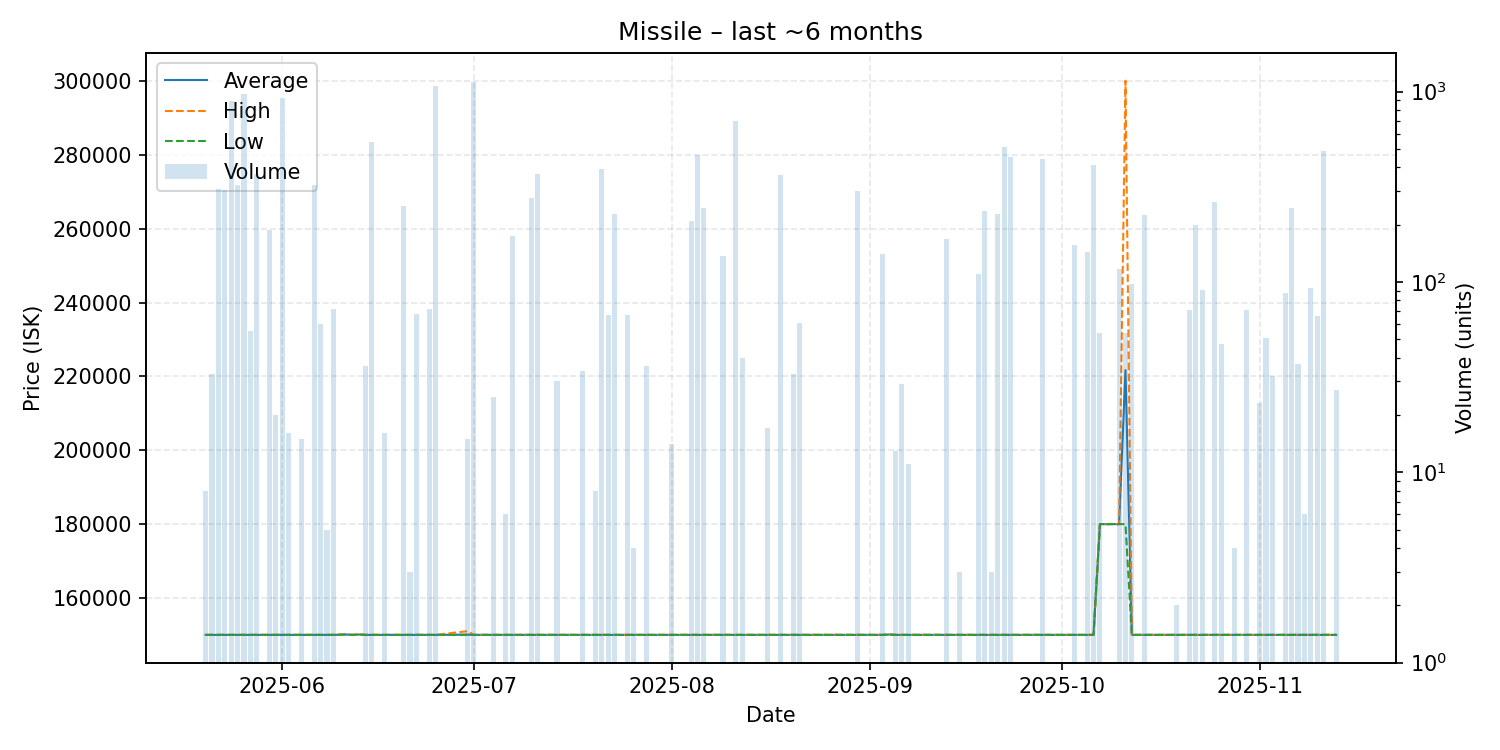

The data file committed next to this chart (first rows):
date, average, highest, lowest, order_count, volume
2025-05-20, 150000, 150000, 150000, 1, 8
2025-05-21, 150000, 150000, 150000, 1, 33
2025-05-22, 150000, 150000, 150000, 2, 309
2025-05-23, 150000, 150000, 150000, 3, 304
2025-05-24, 150000, 150000, 150000, 3, 888
2025-05-25, 150000, 150000, 150000, 3, 323
2025-05-26, 150000, 150000, 150000, 4, 967
2025-05-27, 150000, 150000, 150000, 1, 55
2025-05-28, 150000, 150000, 150000, 1, 367
2025-05-30, 150000, 150000, 150000, 4, 188
2025-05-31, 150000, 150000, 150000, 2, 20
2025-06-01, 150000, 150000, 150000, 3, 929
2025-06-02, 150000, 150000, 150000, 2, 16
2025-06-03, 150000, 150000, 150000, 1, 1
2025-06-04, 150000, 150000, 150000, 3, 15
2025-06-06, 150000, 150000, 150000, 1, 322
2025-06-07, 150000, 150000, 150000, 1, 60
2025-06-08, 150000, 150000, 150000, 1, 5
2025-06-09, 150000, 150000, 150000, 4, 72
2025-06-11, 150100, 150100, 150100, 1, 1
2025-06-12, 150000, 150000, 150000, 1, 1
2025-06-13, 150100, 150100, 150100, 1, 1
2025-06-14, 150000, 150000, 150000, 2, 36
2025-06-15, 150000, 150000, 150000, 5, 542
2025-06-17, 150000, 150000, 150000, 1, 16
2025-06-20, 150000, 150000, 150000, 3, 252
2025-06-21, 150000, 150000, 150000, 1, 3
2025-06-22, 150000, 150000, 150000, 1, 68
2025-06-24, 150000, 150000, 150000, 1, 72
2025-06-25, 150000, 150000, 150000, 2, 1064
2025-06-30, 150067, 151000, 150000, 4, 15
2025-07-01, 150000, 150000, 150000, 1, 1123
2025-07-04, 150000, 150000, 150000, 2, 25
2025-07-06, 150000, 150000, 150000, 1, 6
2025-07-07, 150000, 150000, 150000, 3, 175
2025-07-10, 150000, 150000, 150000, 141, 277
2025-07-11, 150000, 150000, 150000, 2, 371
2025-07-14, 150000, 150000, 150000, 1, 30
2025-07-18, 150000, 150000, 150000, 1, 34
2025-07-20, 150000, 150000, 150000, 1, 8
2025-07-21, 150000, 150000, 150000, 1, 390
2025-07-22, 150000, 150000, 150000, 2, 67
2025-07-23, 150000, 150000, 150000, 4, 228
2025-07-25, 150000, 150000, 150000, 2, 67
2025-07-26, 150000, 150000, 150000, 1, 4
2025-07-28, 150000, 150000, 150000, 2, 36
2025-08-01, 150000, 150000, 150000, 1, 14
2025-08-04, 150000, 150000, 150000, 3, 209
2025-08-05, 150000, 150000, 150000, 1, 463
2025-08-06, 150000, 150000, 150000, 3, 245
2025-08-09, 150000, 150000, 150000, 3, 137
2025-08-11, 150000, 150000, 150000, 2, 698
2025-08-12, 150000, 150000, 150000, 1, 40
2025-08-16, 150000, 150000, 150000, 1, 17
2025-08-18, 150000, 150000, 150000, 1, 366
2025-08-20, 150000, 150000, 150000, 1, 33
2025-08-21, 150000, 150000, 150000, 1, 61
2025-08-30, 150000, 150000, 150000, 1, 300
2025-09-03, 150000, 150000, 150000, 2, 140
2025-09-04, 150100, 150100, 150100, 1, 1
... 43 more rows
